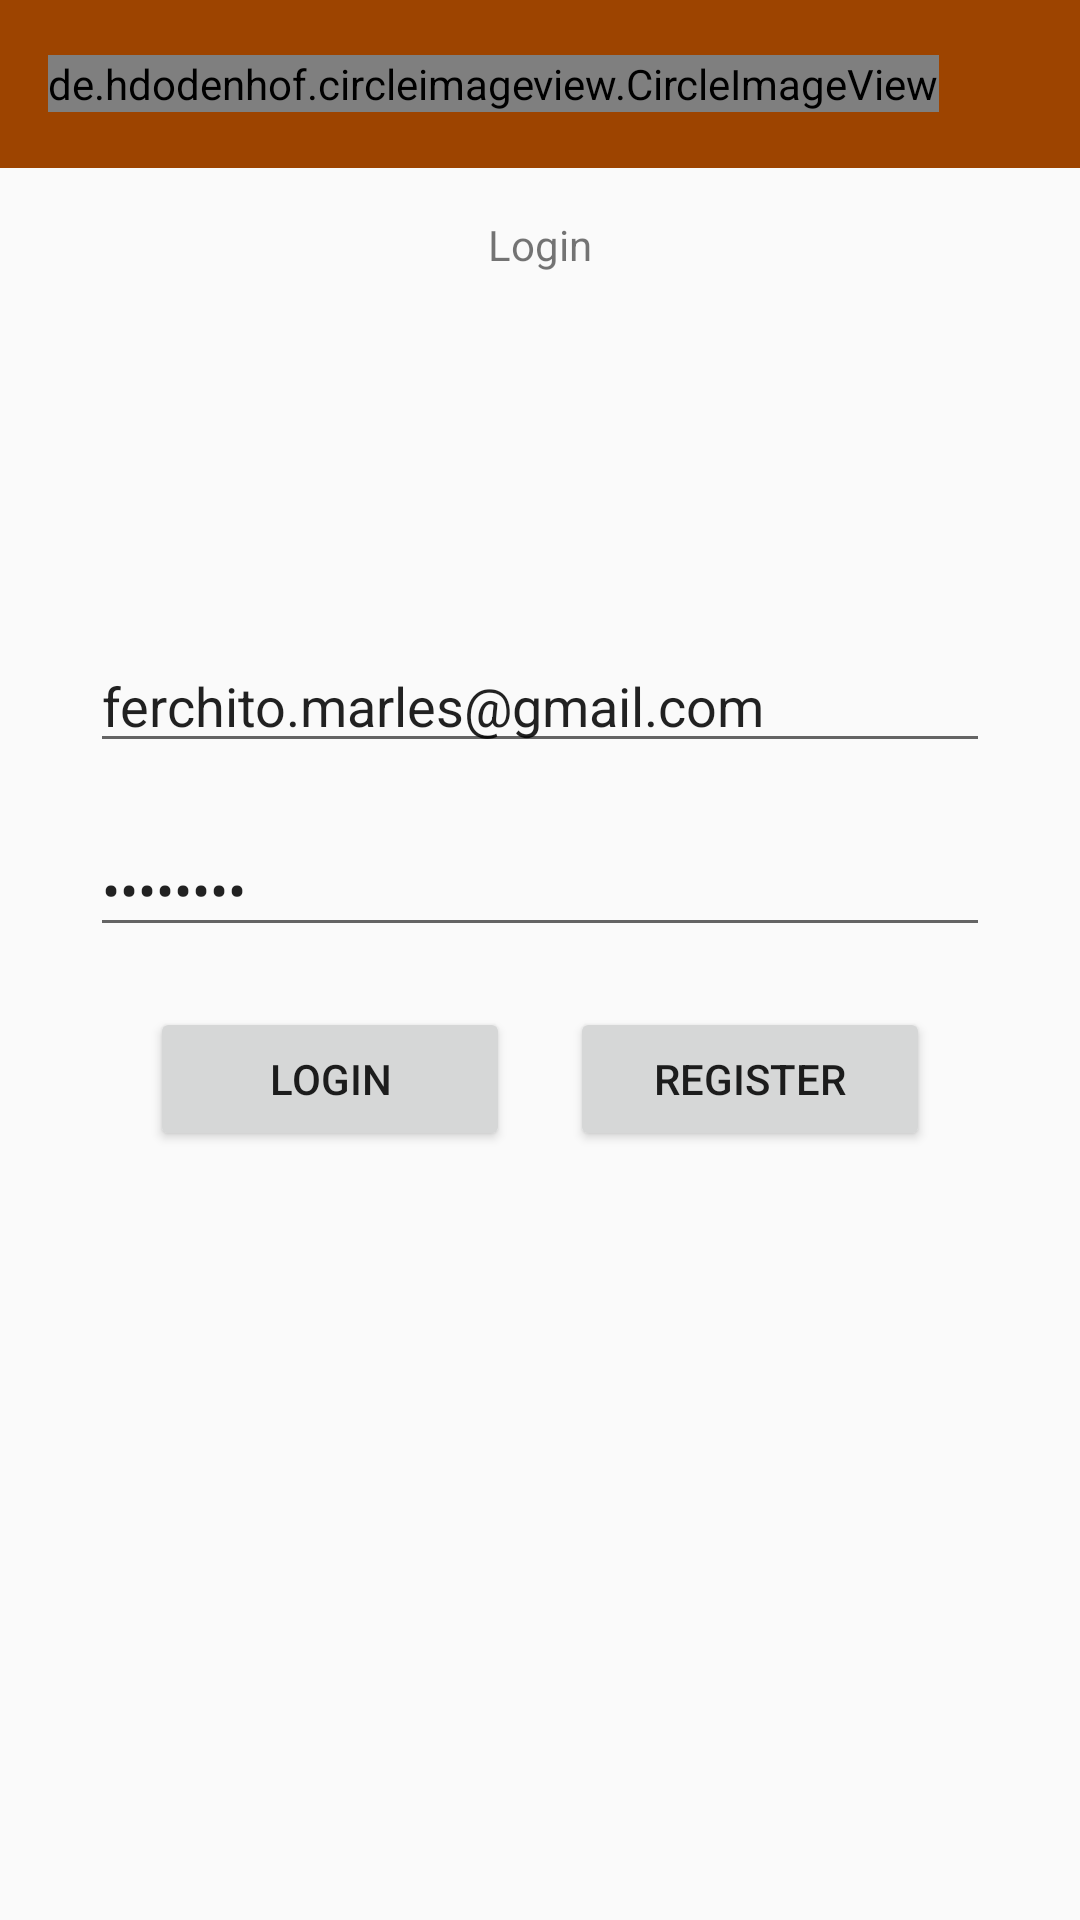

Android layout source for this screen:
<!-- AndroidManifest.xml: application theme Pizzaappfirebase -->
<!-- res/layout/activity_login.xml -->
<?xml version="1.0" encoding="utf-8"?>
<androidx.constraintlayout.widget.ConstraintLayout xmlns:android="http://schemas.android.com/apk/res/android"
    xmlns:app="http://schemas.android.com/apk/res-auto"
    xmlns:tools="http://schemas.android.com/tools"
    android:id="@+id/main"
    android:layout_width="match_parent"
    android:layout_height="match_parent"
    tools:context=".RegisterActivity">

    <com.google.android.material.appbar.AppBarLayout
        android:id="@+id/appBarLayout"
        android:layout_width="match_parent"
        android:layout_height="wrap_content"
        app:layout_constraintEnd_toEndOf="parent"
        app:layout_constraintStart_toStartOf="parent"
        app:layout_constraintTop_toTopOf="parent">

        <androidx.appcompat.widget.Toolbar
            android:id="@+id/actionBar"
            android:layout_width="match_parent"
            android:layout_height="wrap_content"
            android:background="@color/brown"
            android:minHeight="?attr/actionBarSize">

            <de.hdodenhof.circleimageview.CircleImageView
                android:id="@+id/circle_imageView"
                android:layout_width="wrap_content"
                android:layout_height="wrap_content"
                android:src="@mipmap/app_color_icon" />

        </androidx.appcompat.widget.Toolbar>

    </com.google.android.material.appbar.AppBarLayout>

    <TextView
        android:id="@+id/textView"
        android:layout_width="wrap_content"
        android:layout_height="wrap_content"
        android:layout_marginStart="163dp"
        android:layout_marginTop="16dp"
        android:layout_marginEnd="163dp"
        android:text="Login"
        app:layout_constraintEnd_toEndOf="parent"
        app:layout_constraintHorizontal_bias="0.5"
        app:layout_constraintStart_toStartOf="parent"
        app:layout_constraintTop_toBottomOf="@+id/appBarLayout" />

    <LinearLayout
        android:id="@+id/linearLayout"
        android:layout_width="match_parent"
        android:layout_height="wrap_content"
        android:layout_marginTop="72dp"
        android:gravity="center_horizontal"
        android:orientation="vertical"
        android:padding="30dp"
        app:layout_constraintTop_toBottomOf="@+id/textView"
        tools:layout_editor_absoluteX="0dp">

        <EditText
            android:id="@+id/email"
            android:layout_width="match_parent"
            android:layout_height="wrap_content"
            android:layout_marginTop="20dp"
            android:ems="10"
            android:hint="Email"
            android:inputType="textEmailAddress"
            android:text="ferchito.marles@gmail.com" />

        <EditText
            android:id="@+id/password"
            android:layout_width="match_parent"
            android:layout_height="wrap_content"
            android:layout_marginTop="20dp"
            android:ems="10"
            android:hint="Password"
            android:inputType="textPassword"
            android:text="fernando" />

        <LinearLayout
            android:layout_width="match_parent"
            android:layout_height="wrap_content"
            android:layout_marginTop="20dp"
            android:gravity="center_horizontal"
            android:orientation="horizontal">

            <Button
                android:id="@+id/buttonLogin"
                android:layout_width="120dp"
                android:layout_height="wrap_content"
                android:layout_marginEnd="10dp"
                android:text="Login" />

            <Button
                android:id="@+id/buttonRegister"
                android:layout_width="120dp"
                android:layout_height="wrap_content"
                android:layout_marginStart="10dp"
                android:text="Register" />
        </LinearLayout>

    </LinearLayout>

</androidx.constraintlayout.widget.ConstraintLayout>
<!-- resources referenced by this layout -->
<resources>
  <color name="brown">
          #9D4400
      </color>
  <!-- mipmap app_color_icon: png bitmap (mipmap-hdpi, 4369 bytes) -->
  <style name="Pizzaappfirebase" parent="Theme.AppCompat.Light.NoActionBar">
          <item name="colorPrimary">@color/brown</item>
          <item name="colorAccent">@color/brown</item>
  
          
          <item name="colorPrimaryDark">@color/brown</item>
      </style>
</resources>
